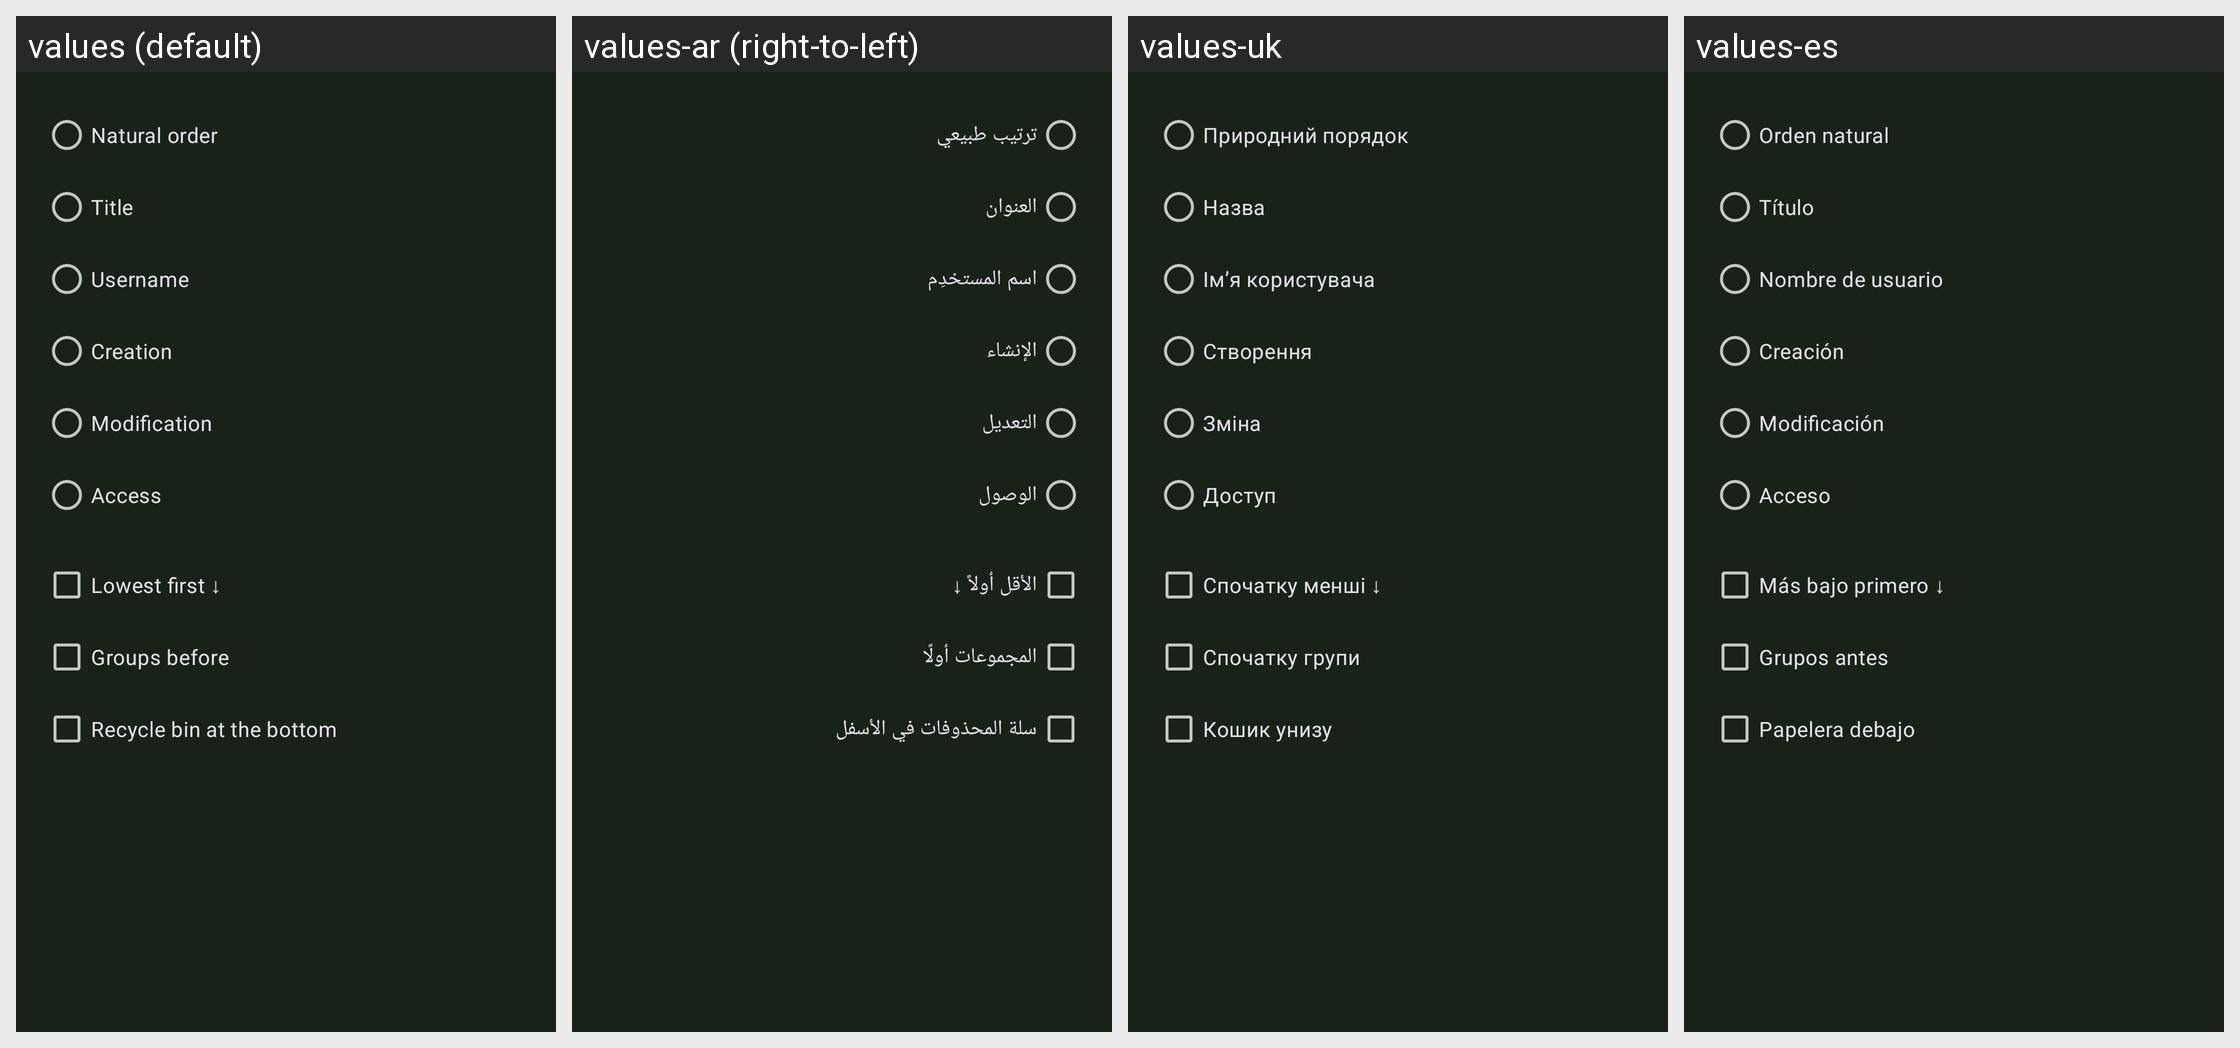

Locale-by-locale string values for the Android screen shown in this grid:
Android screen res/layout/fragment_sort_selection.xml rendered under 4 locales, left to right: values (default), values-ar (right-to-left), values-uk, values-es. Device: Nexus 5 (rendered at 1080×1920; each locale shown at half size, 540×960, under a caption strip naming it); theme KeepassDXStyle.Night.
Other locales in the repository, not shown: values-az, values-be, values-bg, values-bn, values-bn-rBD, values-ca, values-ckb, values-cs, values-da, values-de, values-el, values-en-rGB, values-eo, values-et, values-eu, values-fa, values-fi, values-fil, values-fr, values-gl, values-hi, values-hr, values-hu, values-id, values-in, values-it, values-iw, values-ja, values-jv, values-kk, values-ko, values-lt, values-lv, values-mk, values-ml, values-mr, values-my, values-nb, values-nb-rNO, values-ne, values-nl, values-nn, values-or, values-pa, values-pl, values-pt, values-pt-rBR, values-pt-rPT, values-ro, values-ru, values-sk, values-sl, values-sq, values-sr, values-sv, values-ta, values-te, values-th, values-tok, values-tr, values-tt, values-ur, values-uz, values-vi, values-zh-rCN, values-zh-rTW.
Strings drawn on this screen, with the default value and each locale's value (text and hints the layout hard-codes, and strings that could not be matched under every locale, appear in the picture but are not listed):

sort_db
  values: Natural order
  values-ar: ترتيب طبيعي
  values-uk: Природний порядок
  values-es: Orden natural

sort_title
  values: Title
  values-ar: العنوان
  values-uk: Назва
  values-es: Título

sort_username
  values: Username
  values-ar: اسم المستخدِم
  values-uk: Ім’я користувача
  values-es: Nombre de usuario

sort_creation_time
  values: Creation
  values-ar: الإنشاء
  values-uk: Створення
  values-es: Creación

sort_last_modify_time
  values: Modification
  values-ar: التعديل
  values-uk: Зміна
  values-es: Modificación

sort_last_access_time
  values: Access
  values-ar: الوصول
  values-uk: Доступ
  values-es: Acceso

sort_ascending
  values: Lowest first ↓
  values-ar: الأقل أولاً ↓
  values-uk: Спочатку менші ↓
  values-es: Más bajo primero ↓

sort_groups_before
  values: Groups before
  values-ar: المجموعات أولًا
  values-uk: Спочатку групи
  values-es: Grupos antes

sort_recycle_bin_bottom
  values: Recycle bin at the bottom
  values-ar: سلة المحذوفات في الأسفل
  values-uk: Кошик унизу
  values-es: Papelera debajo
